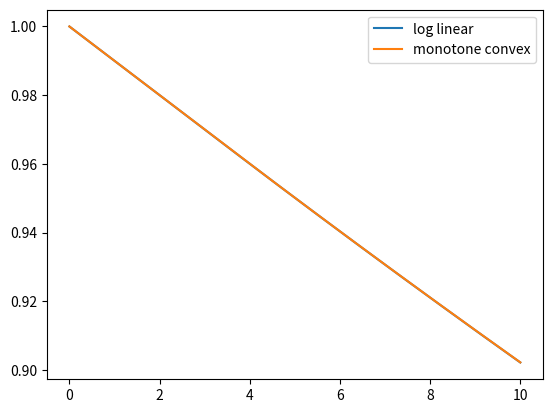

Reproduce this figure in Python.
# -*- coding: utf-8 -*-
import numpy as np
from scipy import interpolate

def log_linear(t, grids, discount_factors):
    '''Interpolate discount factor with Log Linear
    
    Arguments:
       t : array_like  
           Points to evaluate the interpolant discount factor.
       grids : array_like
           Time grids that fixed discount factors are given.
       discount_factors : array_like
           Discount factors given fixed.
    
    Return:
        y : array_like
        Interpolated discount factors.
    '''
    if not(np.isclose(grids[0], 0)):
        grids = np.append([0], grids)
        discount_factors = np.append(1, discount_factors)

    f = interpolate.interp1d(grids, 
                             np.log(discount_factors), 
                             kind = 'linear',
                             fill_value = 'extrapolate')
    return np.exp(f(t))

def log_quadratic(t, grids, discount_factors):
    if not(np.isclose(grids[0], 0)):
        grids = np.append([0], grids)
        discount_factors = np.append(1, discount_factors)
    f = interpolate.interp1d(grids, 
                             np.log(discount_factors), 
                             kind = 'quadratic')
    return np.exp(f(t))

def log_cubic(t, grids, discount_factors):
    if not(np.isclose(grids[0], 0)):
        grids = np.append([0], grids)
        discount_factors = np.append(1, discount_factors)

    f = interpolate.interp1d(grids, 
                             np.log(discount_factors), 
                             kind = 'cubic')
    return np.exp(f(t))


def monotone_convex(t, grids, discount_factors):
    ''' [redacted]
    
    Arguments:
       t : array_like  
           Points to evaluate the interpolant discount factor.
       grids : array_like
           Time grids that fixed discount factors are given.
       discount_factors : array_like
           Discount factors given fixed.
    
    Return:
        y : array_like
        Interpolated discount factors.
    '''
    if not(isinstance(t, np.ndarray)):
        t = np.array([t])
    if not(np.isclose(grids[0], 0)):
        grids = np.append([0], grids)
        discount_factors = np.append(1, discount_factors)
        
    f_discrete = -(np.log(discount_factors[1:] / discount_factors[:-1])
                  / (grids[1:] - grids[:-1]))
    f = ((grids[1:-1] -  grids[:-2]) * f_discrete[1:]
        + (grids[2:] -  grids[1:-1]) * f_discrete[:-1]) / (grids[2:] - grids[:-2])
    f0 = (3. * f_discrete[0] - f[0]) / 2.
    fn = (3. * f_discrete[-1] - f[-1]) / 2.
    f = np.append([f0], f)
    f = np.append(f, fn)
    
    indice = np.min(np.where(t.reshape(len(t), 1) < grids.reshape(1, len(grids)), 
                             np.arange(len(grids)), 
                             np.inf),
                    axis = 1)
    indice = np.array(indice, dtype = 'int16')
    f_iminus1 = f[indice - 1]
    f_i = f[indice]
    fd_i = f_discrete[indice - 1]
#    f_iminus1 = interpolate.interp1d(grids, f, kind = 'zero')(t)
#    f_i = interpolate.interp1d(grids[:-1], f[1:], kind = 'zero', fill_value = 'extrapolate')(t)
#    fd_i = interpolate.interp1d(grids[:-1], f_discrete, kind = 'zero', fill_value = 'extrapolate')(t)
    g0 = f_iminus1 - fd_i
    g1 = f_i - fd_i
    dg0 = -4. * g0 - 2. * g1
    dg1 = 2. * g0 + 4. * g1
    t_iminus1 = grids[indice - 1]
    t_i = grids[indice]
#    t_iminus1 = interpolate.interp1d(grids, grids, kind = 'zero')(t)
#    t_i = interpolate.interp1d(grids[:-1], grids[1:], kind = 'zero', fill_value = 'extrapolate')(t)
    x = (t - t_iminus1) / (t_i - t_iminus1)
    def integrate_g(x, g0, g1):
        # region(i)
        Gi = g0 * (x - 2. * x**2  + x**3) + g1 * (-x**2 + x**3)
        # region(ii)
        eta = 1 + 3. * g0 / (g1 - g0)
        Gii = g0 * x + np.where(x < eta, 0, (g1 - g0) * (x - eta)**3 / (1 - eta)**2 / 3.)
        # region(iii)
        eta = 3. * g1 / (g1 - g0)
        Giii = g1 * x + (g0 - g1) / 3. * (eta - np.where(x < eta, (eta - x)**3 / eta**2,  0))
        # region(iv)
        eta = g1 / (g0 + g1)
        A = -g0 * g1 / (g0 + g1)
        Giv = A * x + np.where(x < eta, 
                               1. / 3. * (g0 - A) * (eta - (eta - x)**3 / eta**2), 
                               1. / 3. * (g0 - A) * eta + 1. / 3. * (g1 - A) * (x - eta)**3 / (1 - eta)**2)
        G = [[Gi, Gii], [Giii, Giv]]
        return G
    g = integrate_g(x, g0, g1)
    G = np.where(np.isclose(x, 0), 0, np.where(g0 * g1 < 0,
                 np.where(dg0 * dg1 >= 0, g[0][0], g[0][1]),
                 np.where(dg0 * dg1 >= 0, g[1][0], g[1][1])))
    df = discount_factors[indice - 1]
#    df = interpolate.interp1d(grids, discount_factors, kind = 'zero')(t)
    return df * np.exp(-G - fd_i * (t - t_iminus1))

    

def _slow_log_linear(t, grids, discount_factors):
    if not(np.isclose(grids[0], 0)):
        grids = np.append([0], grids)
        discount_factors = np.append(1, discount_factors)

    f99 = np.log(discount_factors[-2] / discount_factors[-1]) / (grids[-1] - grids[-2])
    df99 = discount_factors[-1] * np.exp(-f99 * (99 - grids[-1]))
    grids = np.append(grids, [99])
    discount_factors = np.append(discount_factors, df99)
    
    
    i = np.where(grids > t)[0][0]
    f = np.log(discount_factors[i - 1] / discount_factors[i]) / (grids[i] - grids[i - 1])
    return discount_factors[i - 1] * np.exp(-f * (t - grids[i - 1]))


def _test_compare_speed():
    import matplotlib.pyplot as plt
    import time

    t = 0.5
    grids = [1,2,3,4]
    dfs = [0.99, 0.98,0.97,0.96]

    ts = np.arange(0, 10, 1./365.)
    
    t0 = time.time()
    df1 = np.array([_slow_log_linear(t, grids, dfs) for t in ts])
    t1 = time.time()
    df2 = log_linear(ts, grids, dfs)
    t2 = time.time()
    df3 = monotone_convex(ts, grids, dfs)
    t3 = time.time()

    plt.plot(ts, df1, label = 'log linear')
    plt.plot(ts, df3, label = 'monotone convex')

    plt.legend()
    plt.show()
    print('slow :', t1 - t0)
    print('broadcast :', t2 - t1)
    print('monotone convex:', t3 - t2)
    
    
    fwd = -np.log(df1[1:] / df1[:-1]) / (ts[1:] - ts[:-1])
#    plt.plot(ts[:-1], fwd)    
        

def _test_curve_shape():
    import matplotlib.pyplot as plt
    grids = [1,2,3,4]
    dfs = [0.993, 0.98,0.975,0.95]

    ts = np.arange(0, 4, 1./365.)
    
    df_linear = log_linear(ts, grids, dfs)
    df_cubic = log_cubic(ts, grids, dfs)
    df_quadratic = log_quadratic(ts, grids, dfs)
    plt.plot(ts, df_linear, label = 'linear')
    plt.plot(ts, df_quadratic, label = 'quadratic')
    plt.plot(ts, df_cubic, label = 'cubic')
    plt.legend()
    plt.show()

    fwd_linear = -np.log(df_linear[1:] / df_linear[:-1]) / (ts[1:] - ts[:-1])
    fwd_quadratic = -np.log(df_quadratic[1:] / df_quadratic[:-1]) / (ts[1:] - ts[:-1])
    fwd_cubic = -np.log(df_cubic[1:] / df_cubic[:-1]) / (ts[1:] - ts[:-1])
    plt.plot(ts[:-1], fwd_linear, label = 'linear')
    plt.plot(ts[:-1], fwd_quadratic, label = 'quadratic')
    plt.plot(ts[:-1], fwd_cubic, label = 'cubic')
    plt.legend()
    plt.show()
    
def _test_monotone_convex():
    import matplotlib.pyplot as plt

    ts = np.arange(0, 5, 1./365.)
    grids = np.array([1,2,3,4,5])
    dfs = np.array([0.99, 0.98, 0.975,0.96, 0.94])

    dfs_mc = monotone_convex(ts, grids, dfs)
    dfs_ll = log_linear(ts, grids, dfs)
    plt.plot(ts, dfs_mc, label = 'monotone_convex')
    plt.plot(ts, dfs_ll, label = 'log_linear')
    plt.legend()
    plt.show()
    fwd = -np.log(dfs_mc[1:] / dfs_mc[:-1]) / (ts[1:] - ts[:-1])
    fwd_ll = -np.log(dfs_ll[1:] / dfs_ll[:-1]) / (ts[1:] - ts[:-1])
    plt.plot(ts[:-1], fwd, label = 'monotone_convex')
    plt.plot(ts[:-1], fwd_ll, label = 'log_linear')
    plt.legend()
    plt.show()
    print(ts)
    print(fwd)
    
if __name__ == '__main__':
    t = 1.1
    grids = [1,2,3,4]
    dfs = [0.993, 0.98,0.975,0.95]
    print(monotone_convex(t, grids, dfs))
#    print(interpolate.interp1d(grids, dfs, kind = 'zero')(t))

#    _test_curve_shape()
#    _test_monotone_convex()
    _test_compare_speed()